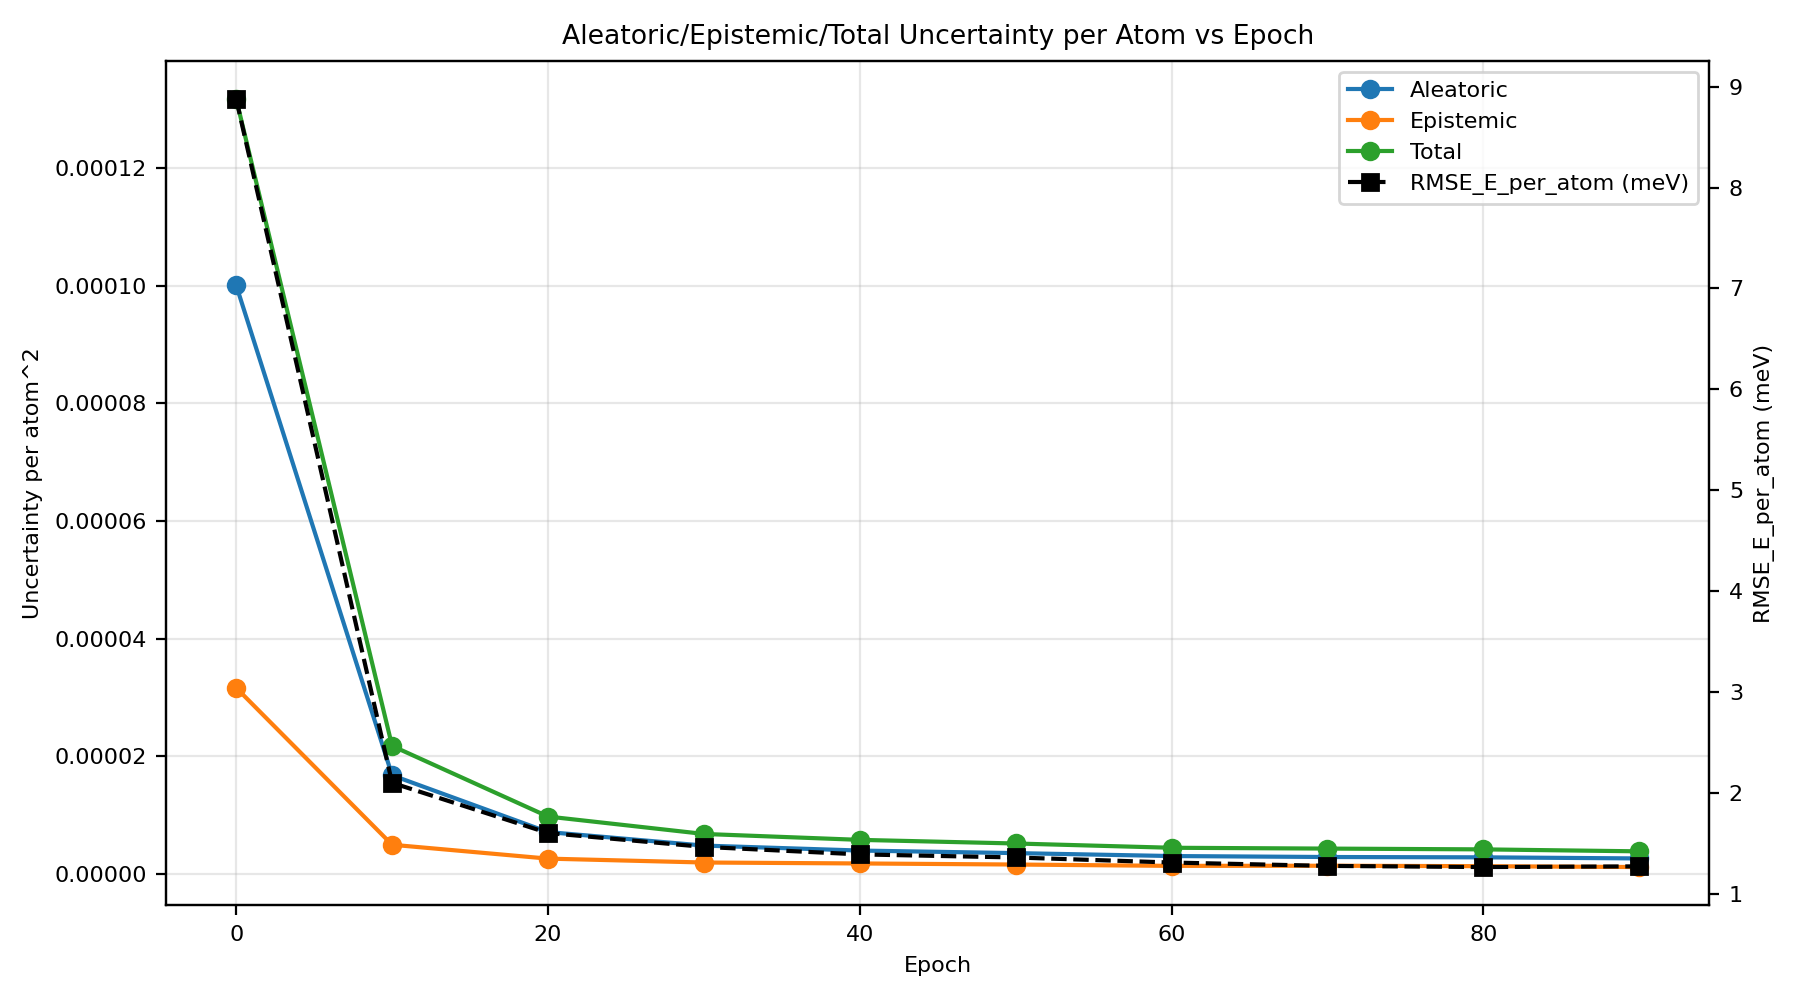

The table this chart was drawn from, first rows:
epoch, au_var, eu_var, tu_var, rmse_energy
0, 0.0001, 3.165614612845502e-05, 0.0001317, 0.008878
10, 1.679618241010985e-05, 4.992879848674647e-06, 2.1789062300058505e-05, 0.002099
20, 7.150017559342814e-06, 2.6370059362228915e-06, 9.787023493197467e-06, 0.001602
30, 4.853681714098457e-06, 1.9766663216962854e-06, 6.8303479963901735e-06, 0.001464
40, 4.009193540025535e-06, 1.8159055272434443e-06, 5.825099106937159e-06, 0.00139
50, 3.574419826486519e-06, 1.6337910694542045e-06, 5.208210910132038e-06, 0.001359
60, 3.0764186744249853e-06, 1.4055840680855524e-06, 4.482002692139986e-06, 0.001309
70, 2.911695631348721e-06, 1.4291669662966911e-06, 4.340862630746756e-06, 0.001276
80, 2.8575895616612e-06, 1.3517288334004007e-06, 4.20931835926126e-06, 0.001265
90, 2.6688628810987326e-06, 1.2060821909033238e-06, 3.874945101335925e-06, 0.001271
